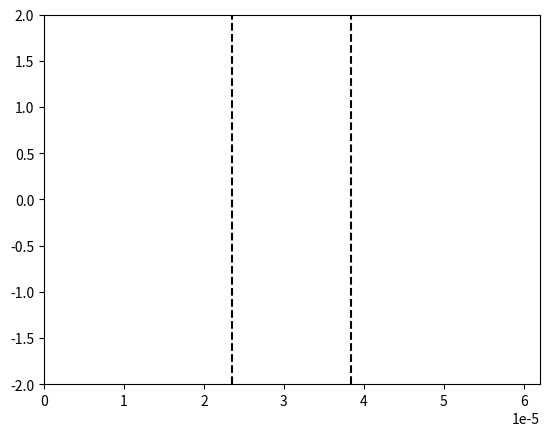

The script that saved this image:
# -*- coding: utf-8 -*-
"""
Created on Sat Nov 19 14:19:14 2022

@author: Utilisateur
"""

import numpy as np
import matplotlib.pyplot as plt
import matplotlib.animation as animation

epsilon = np.finfo(float).eps

# Constantes :
c = 2.99792458e8
lambda_0 = 1.55e-6
N_lambda = 34
eps_air = 1 
T = lambda_0 / c
k_0 = (2*np.pi)/(T*c)

# Creation limites figure
fig = plt.figure()
line, = plt.plot([], [])

# Nombre de positions
xmin = 0
xmax = 40*lambda_0
L = xmax - xmin

plt.xlim(xmin, xmax)
plt.ylim(-2, 2)

# Pas et facteur de stabilité
dx = lambda_0 / N_lambda
S = 1
dt = (S * dx) / c

# Valeurs abscisses
nbx = int(L / dx)
x = np.linspace(xmin, xmax, nbx)

# Nombre valeurs temporelles
nbt = int(1.7 * (xmax/lambda_0) * T / dt)

# Paramètres milieu transparent
n_milieu = 2.2
lambda_milieu = lambda_0/n_milieu
largeur_milieu = 9.6*lambda_0

debut_milieu = L/2 - largeur_milieu/2
fin_milieu = L/2 + largeur_milieu/2

# Tableau des constantes diaéliectriques
eps_r = np.ones(nbx)
for i in range(nbx):
    if(x[i] >= debut_milieu and x[i]  <= fin_milieu):
        eps_r[i] = n_milieu**2
        
# Limites visuelles du milieu
plt.vlines(debut_milieu, -2, 2, colors='k', linestyle='dashed')
plt.vlines(fin_milieu, -2, 2, colors='k', linestyle='dashed')

# Creation tableaux des positons à t-1, t et t+1
un_inf = np.zeros(nbx)
un = np.zeros(nbx)
un_sup = np.zeros(nbx)


def animate(n):
    
    for i in range(nbx-1):
        un_sup[i] = ( S**2/eps_r[i] ) * (un[i+1] - 2*un[i] + un[i-1]) + 2*un[i] - un_inf[i]
    
    # Calcul de l'instant
    t_sup = (n + 1) * dt
    
    if t_sup < 10*T:
        # Onde centrale :
        un_sup[int(nbx/2)] = np.cos( (2*np.pi/T * t_sup) ) * np.exp( -(t_sup - 3.6*T)**2 / (1.1*T)**2 )
    else:
        # Pour que l'onde parte à l'infini à gauche
        un_sup[0] = un[1]
    
    # Pour que l'onde parte à l'infini à droite
    un_sup[nbx-1] = un[nbx-2] 

    line.set_data(x, un_sup)
    
    un_inf[:] = un[:]
    un[:] = un_sup[:]
    
    return line,

ani = animation.FuncAnimation(fig, func = animate, frames = nbt, interval = 3, repeat = False)

print("\n------------------\nParamètres Milieu\n------------------")
print("n = ", n_milieu)
print("Largeur : ", largeur_milieu/lambda_0, "lambda_0")
print("Longueur d'onde dans le milieu : lambda = ", lambda_milieu/lambda_0, "lambda0\n")

# Coefficients de Fresnel
print("\n-----------------------\nCoefficients de Fresnel\n-----------------------")
r = (1 - n_milieu)/(1 + n_milieu) # Négatif si les max deviennent des min
t = (2*1) / (1 + n_milieu)
print("\nInterface air/milieu : r = ", r, " t = ", t)

r = (n_milieu -1)/(1 + n_milieu)
t = (2 * n_milieu) / (1 + n_milieu)
print("Interface milieu/air : r = ", r, " t = ", t, "\n")

print("\n-----------------------\nGrandeurs numériques\n-----------------------")

"""
Calcul des coefficients C1 et C2 tels que :
    k_num = C1/dx
    Vphase_num = C2*c
"""

C1 = 2 * np.arcsin(np.sin(np.pi*S/N_lambda)/S)
C2 = 2 * np.pi/(lambda_0*(C1/dx))
print("\nRésolution spatiale : N_lambda = ", N_lambda)
print("Facteur de stabilité : S = ", S)
print("\nk_numérique = ", C1, "/dx")
print("vPhase_numérique = ", C2, "c\n\n soit\n")

k_num = C1/dx
vph_num = C2*c
N_tr = (np.pi*S)/(2*np.arcsin(S))

print("k_numérique = ", k_num, " Vphase_numérique = ", vph_num)

vph_error = (c-vph_num)/c

print("\nLe rapport des vecteurs k_numérique et k_0 est : k_num/k_0 = ", ((C1/dx) / k_0))
print("L'erreur sur la vitesse de phase est de : ", vph_error*100, " %\n")
print("Résolution spatiale minimum pour avoir k réel : N_transition = ", N_tr)

plt.show()

